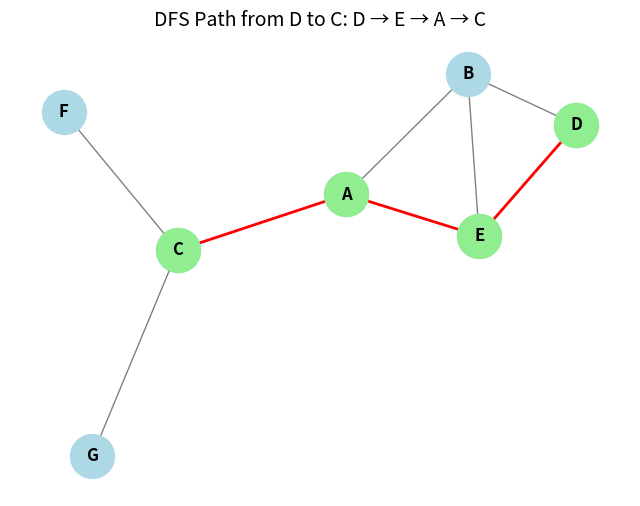

Reproduce this figure in Python.
import matplotlib.pyplot as plt
import networkx as nx

class Node:
    def __init__(self, state, parent, actions, totalCost):
        self.state = state
        self.parent = parent
        self.actions = actions
        self.totalCost = totalCost

# Graph representation
graph = {
    'A': Node('A', None, ['B', 'E', 'C'], None),
    'B': Node('B', None, ['D', 'E', 'A'], None),
    'C': Node('C', None, ['A', 'F', 'G'], None),
    'D': Node('D', None, ['B', 'E'], None),
    'E': Node('E', None, ['A', 'B', 'D'], None),
    'F': Node('F', None, ['C'], None),
    'G': Node('G', None, ['C'], None)
}

def actionSequence(graph, initialState, goalState):
    """ Returns path from initialState to goalState by following parents """
    solution = [goalState]
    currentParent = graph[goalState].parent
    while currentParent is not None:
        solution.append(currentParent)
        currentParent = graph[currentParent].parent
    solution.reverse()
    return solution

def DFS(initialState, goalState):
    frontier = [initialState]
    explored = []

    while frontier:
        currentNode = frontier.pop()
        explored.append(currentNode)
        currentChildren = 0

        for child in graph[currentNode].actions:
            if child not in frontier and child not in explored:
                graph[child].parent = currentNode
                if graph[child].state == goalState:
                    return actionSequence(graph, initialState, goalState)
                currentChildren += 1
                frontier.append(child)
        if currentChildren == 0:
            explored.pop()  # backtracking
    return None

# Run DFS from D → C
solution_path = DFS('D', 'C')

# Build graph for visualization
G = nx.Graph()
for node, node_obj in graph.items():
    for neighbor in node_obj.actions:
        G.add_edge(node, neighbor)

pos = nx.spring_layout(G, seed=42)  # Layout for consistent plotting

plt.figure(figsize=(8, 6))

# Draw all nodes and edges
nx.draw_networkx_nodes(G, pos, node_color='lightblue', node_size=1000)
nx.draw_networkx_edges(G, pos, edge_color='gray')
nx.draw_networkx_labels(G, pos, font_size=12, font_weight='bold')

# Highlight solution path
if solution_path:
    path_edges = list(zip(solution_path, solution_path[1:]))
    nx.draw_networkx_nodes(G, pos, nodelist=solution_path, node_color='lightgreen', node_size=1000)
    nx.draw_networkx_edges(G, pos, edgelist=path_edges, edge_color='red', width=2)

plt.title(f"DFS Path from D to C: {' → '.join(solution_path)}", fontsize=14)
plt.axis('off')
plt.show()
